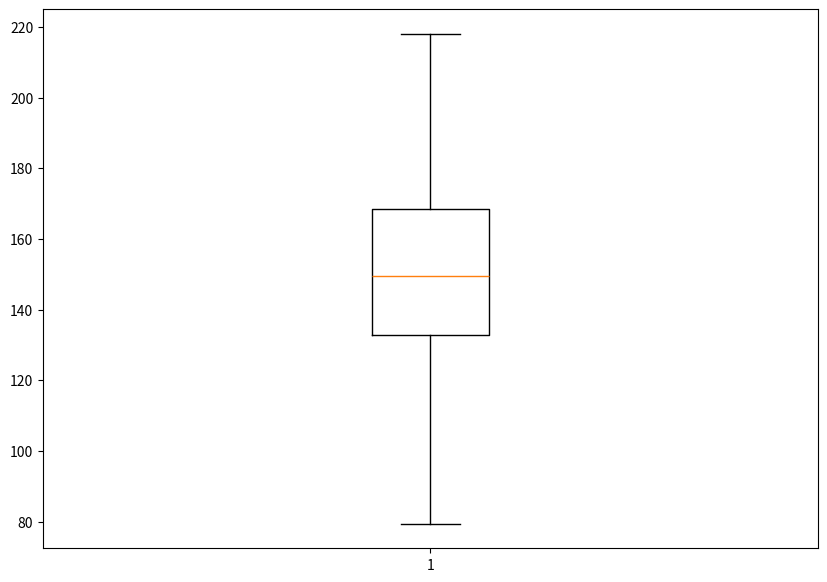
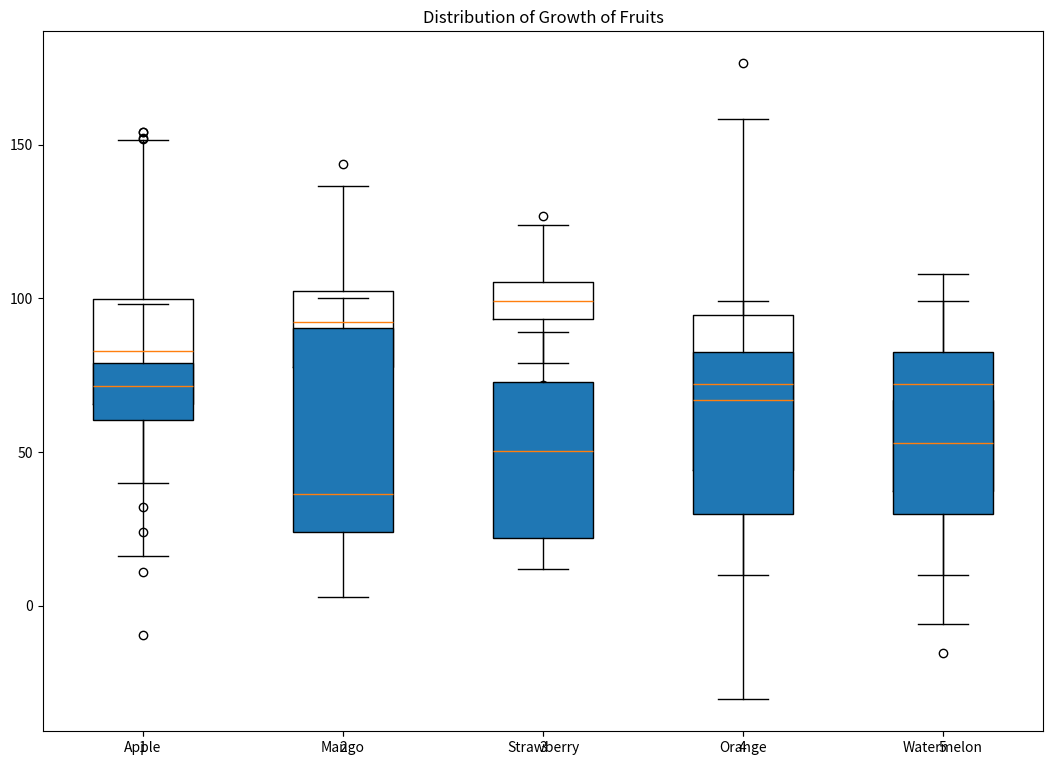
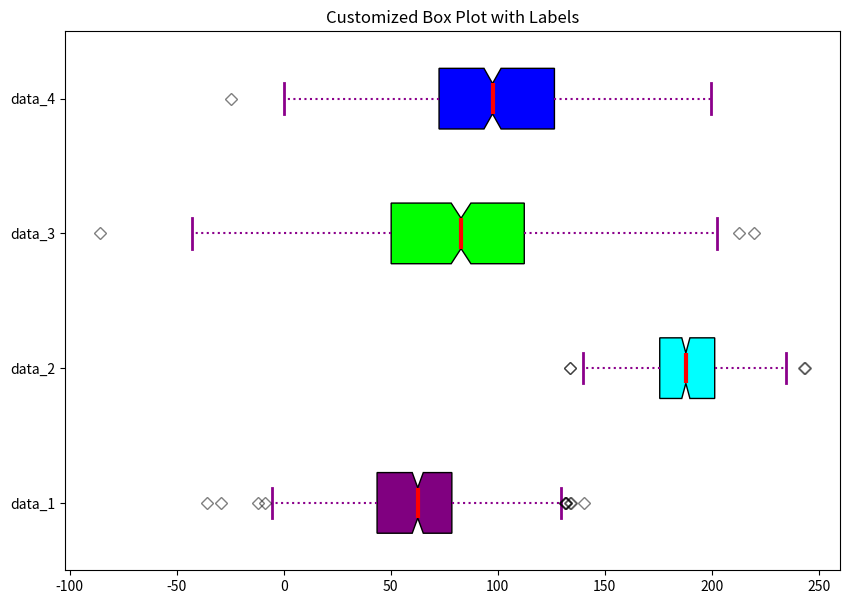

Python code for these plots, in order:
'''
Created on Mar 5, 2021

@author: Gelareh_mp
'''
import matplotlib.pyplot as plt
import numpy as np

# Creating dataset 
np.random.seed(150) 
data = np.random.normal(150, 25, 250) 

fig = plt.figure(figsize =(10, 7)) 

# Creating plot 
plt.boxplot(data) 

# show plot 
plt.show()

# Creating dataset 
np.random.seed(10) 

data_1 = np.random.normal(80, 30, 200) 
data_2 = np.random.normal(90, 20, 200) 
data_3 = np.random.normal(100, 10, 200) 
data_4 = np.random.normal(70, 40, 200) 
data_5 = np.random.normal(55, 25, 200)
data = [data_1, data_2, data_3, data_4, data_5] 

fig = plt.figure(figsize =(10, 7)) 

# Creating axes instance 
ax = fig.add_axes([0, 0, 1, 1]) 

# Creating plot 
bp = ax.boxplot(data) 

# show plot 
plt.show() 

value1 = [82,76,24,40,67,62,75,78,71,32,98,89,78,67,72,82,87,66,56,52]
value2=[62,5,91,25,36,32,96,95,3,90,95,32,27,55,100,15,71,11,37,21]
value3=[23,89,12,78,72,89,25,69,68,86,19,49,15,16,16,75,65,31,25,52]
value4=[59,73,70,16,81,61,88,98,10,87,29,72,16,23,72,88,78,99,75,30]
value5=[30,59,73,70,16,81,61,88,98,10,87,29,72,16,23,72,88,78,99,75]

box_plot_data=[value1,value2,value3,value4,value5]
plt.title("Distribution of Growth of Fruits")
plt.boxplot(box_plot_data,patch_artist=True,labels=['Apple','Mango','Strawberry','Orange','Watermelon'])
plt.show()

# Creating dataset 
np.random.seed(10) 
data_1 = np.random.normal(60, 30, 450) 
data_2 = np.random.normal(190, 20, 450) 
data_3 = np.random.normal(80, 50, 450) 
data_4 = np.random.normal(100, 40, 450) 
data = [data_1, data_2, data_3, data_4] 

fig = plt.figure(figsize =(10, 7)) 
ax = fig.add_subplot(111) 

# Creating axes instance 
bp = ax.boxplot(data, patch_artist = True, notch ='True', vert = 0) 

colors = ['purple', 'cyan', 'lime', 'blue'] 

for patch, color in zip(bp['boxes'], colors): patch.set_facecolor(color) 

# changing color and linewidth of whiskers 
for whisker in bp['whiskers']: whisker.set(color ='#8B008B', linewidth = 1.5, linestyle =":") 

# changing color and linewidth of caps 
for cap in bp['caps']: cap.set(color ='#8B008B', linewidth = 2) 

# changing color and linewidth of medians 
for median in bp['medians']: median.set(color ='red', linewidth = 3) 

# changing style of fliers 
for flier in bp['fliers']: flier.set(marker ='D', color ='#e7298a', alpha = 0.5) 

# x-axis labels 
ax.set_yticklabels(['data_1', 'data_2', 'data_3', 'data_4']) 

# Adding title 
plt.title("Customized Box Plot with Labels") 

# Removing top axes and right axes ticks 
ax.get_xaxis().tick_bottom() 
ax.get_yaxis().tick_left() 

# show plot 
plt.show()
